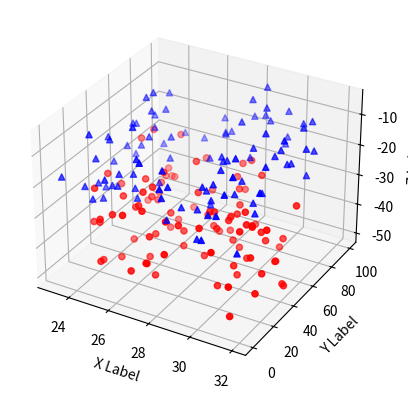

Source code (Python):
""" From "COMPUTATIONAL PHYSICS" & "COMPUTER PROBLEMS in PHYSICS"
[redacted]
[redacted]
[redacted]
    Please respect copyright & acknowledge our work."""

# Scatter3dPlot.py: Matplotlib scatter plot example

import numpy as np
from mpl_toolkits.mplot3d import Axes3D
import matplotlib.pyplot as plt


def randrange(n, vmin, vmax):
    return (vmax - vmin) * np.random.rand(n) + vmin


fig = plt.figure()
ax = fig.add_subplot(111, projection='3d')
n = 100
for c, m, zl, zh in [('r', 'o', -50, -25), ('b', '^', -30, -5)]:
    xs = randrange(n, 23, 32)
    ys = randrange(n, 0, 100)
    zs = randrange(n, zl, zh)
    ax.scatter(xs, ys, zs, c=c, marker=m)
ax.set_xlabel('X Label')
ax.set_ylabel('Y Label')
ax.set_zlabel('Z Label')
plt.show()
